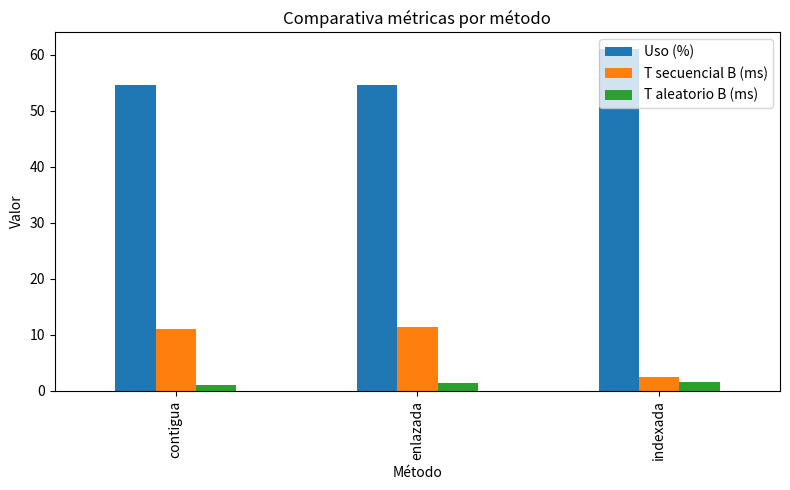

This chart was generated by the following Python code:
# -*- coding: utf-8 -*-
"""
Simulación de algoritmos de asignación de espacio en almacenamiento secundario
Métodos: Contigua, Enlazada, Indexada
"""
import random
import matplotlib.pyplot as plt
import pandas as pd

# Parámetros de simulación
N_BLOQUES = 64
ARCHIVOS_INICIALES = [("A", 8), ("B", 10), ("C", 6), ("D", 12)]
T_SEEK = 1.0        # Tiempo de seek (ms)
T_TRANS = 0.1       # Tiempo de transferencia por bloque (ms)
T_PTR = 0.05        # Tiempo adicional por puntero (ms)
T_SEEK_IDX = 1.2    # Seek para índice (ms)
T_TRANS_IDX = 0.2   # Transferencia de índice (ms)
N_ACCESOS_ALE = 10  # Accesos aleatorios a simular

# --- Funciones básicas ---

def crear_disco():
    return [None] * N_BLOQUES

def borrar_archivo(disco, etiqueta):
    for i, b in enumerate(disco):
        if b == etiqueta or b == f"{etiqueta}_IDX":
            disco[i] = None

# Asignación contigua
def asignacion_contigua(disco, etiqueta, k):
    for i in range(N_BLOQUES - k + 1):
        if all(b is None for b in disco[i:i + k]):
            for j in range(k):
                disco[i + j] = etiqueta
            return True
    return False

# Asignación enlazada
def asignacion_enlazada(disco, etiqueta, k):
    libres = [i for i, b in enumerate(disco) if b is None]
    if len(libres) < k:
        return False
    seleccion = random.sample(libres, k)
    for i in seleccion:
        disco[i] = etiqueta
    return True

# Asignación indexada
def asignacion_indexada(disco, etiqueta, k):
    libres = [i for i, b in enumerate(disco) if b is None]
    if len(libres) < k + 1:
        return False
    idx = libres[0]
    disco[idx] = f"{etiqueta}_IDX"
    for i in libres[1:k+1]:
        disco[i] = etiqueta
    return True

# --- Métricas ---

def ocupacion(disco):
    usados = sum(1 for b in disco if b is not None)
    return usados / N_BLOQUES * 100

def fragmentacion_externa(disco):
    huecos = []
    tamaño = 0
    for b in disco + ["X"]:
        if b is None:
            tamaño += 1
        elif tamaño > 0:
            huecos.append(tamaño)
            tamaño = 0
    if not huecos:
        return 0, 0
    return len(huecos), sum(huecos)/len(huecos)

def tiempo_secuencial(disco, etiqueta, metodo):
    # Número de bloques del archivo
    k = sum(1 for b in disco if b == etiqueta)
    if metodo == 'contigua':
        return k * (T_SEEK + T_TRANS)
    if metodo == 'enlazada':
        return k * (T_SEEK + T_TRANS) + (k - 1) * T_PTR
    if metodo == 'indexada':
        return T_SEEK_IDX + T_TRANS_IDX + k * T_TRANS
    return None

def tiempo_aleatorio(disco, etiqueta, metodo):
    posiciones = [i for i, b in enumerate(disco) if b == etiqueta]
    if not posiciones:
        return None
    tiempos = []
    for _ in range(N_ACCESOS_ALE):
        pos = random.choice(posiciones)
        if metodo == 'contigua':
            tiempos.append(T_SEEK + T_TRANS)
        elif metodo == 'enlazada':
            # suponemos recorrido medio a la mitad de la cadena
            pasos = posiciones.index(pos)
            tiempos.append(T_SEEK + T_TRANS + pasos * T_PTR)
        else:  # indexada
            tiempos.append(T_SEEK_IDX + T_TRANS_IDX + T_TRANS)
    return sum(tiempos) / len(tiempos)

# --- Simulación ---

def simular():
    resultados = []
    # Crear discos vacíos
    discos = {
        'contigua': crear_disco(),
        'enlazada': crear_disco(),
        'indexada': crear_disco()
    }
    # 1. Inserción inicial A, B, C, D
    for etiqueta, k in ARCHIVOS_INICIALES:
        for m, d in discos.items():
            func = {
                'contigua': asignacion_contigua,
                'enlazada': asignacion_enlazada,
                'indexada': asignacion_indexada
            }[m]
            func(d, etiqueta, k)
    # 2. Borrado de C
    for d in discos.values():
        borrar_archivo(d, 'C')
    # 3. Inserción de E (tamaño 5)
    for d in discos.values():
        asignacion_contigua(d, 'E', 5) if d is discos['contigua'] else \
        asignacion_enlazada(d, 'E', 5) if d is discos['enlazada'] else \
        asignacion_indexada(d, 'E', 5)
    # 4. Cálculo métricas
    for metodo, d in discos.items():
        uso = ocupacion(d)
        n_huecos, media_hue = fragmentacion_externa(d)
        t_seq = tiempo_secuencial(d, 'B', metodo)
        t_ale = tiempo_aleatorio(d, 'B', metodo)
        resultados.append({
            'Método': metodo,
            'Uso (%)': uso,
            'N huescos': n_huecos,
            'Media huecos': media_hue,
            'T secuencial B (ms)': t_seq,
            'T aleatorio B (ms)': t_ale
        })
    return pd.DataFrame(resultados)

if __name__ == '__main__':
    df = simular()
    print(df)
    # Gráficos de uso y tiempos
    df.set_index('Método')[['Uso (%)', 'T secuencial B (ms)', 'T aleatorio B (ms)']].plot.bar(figsize=(8,5))
    plt.ylabel('Valor')
    plt.title('Comparativa métricas por método')
    plt.tight_layout()
    plt.show()
